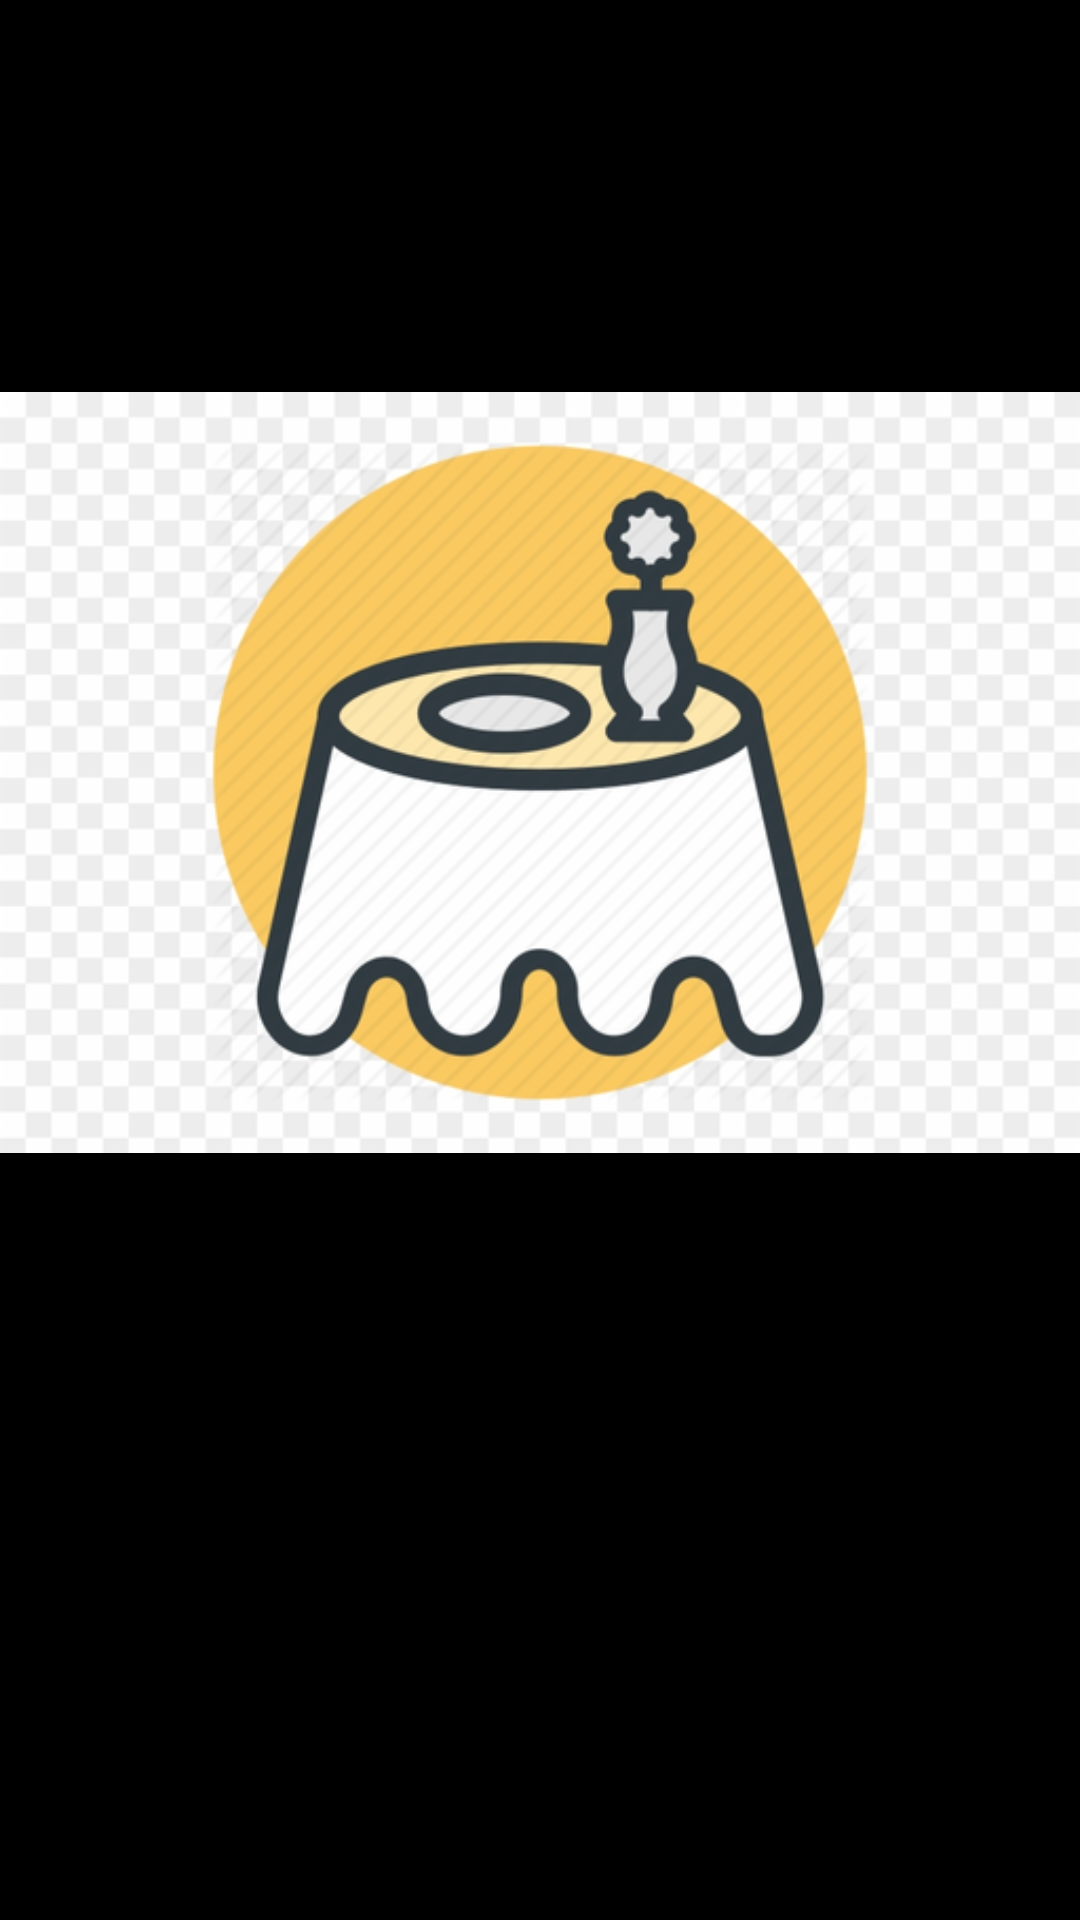

Produce the Android XML layout that renders to this screen, including the resource entries it uses.
<!-- AndroidManifest.xml: application theme Theme.TableBookingApp -->
<!-- res/layout/activity_splash.xml -->
<?xml version="1.0" encoding="utf-8"?>
<androidx.constraintlayout.widget.ConstraintLayout xmlns:android="http://schemas.android.com/apk/res/android"
    xmlns:app="http://schemas.android.com/apk/res-auto"
    xmlns:tools="http://schemas.android.com/tools"
    android:layout_width="match_parent"
    android:layout_height="match_parent"
    android:background="@color/black">

    <ImageView
        android:id="@+id/app_logo"
        android:layout_width="wrap_content"
        android:layout_height="wrap_content"
        android:src="@drawable/app_logo"
        app:layout_constraintBottom_toTopOf="@+id/progress_bar"
        app:layout_constraintEnd_toEndOf="parent"
        app:layout_constraintStart_toStartOf="parent"
        app:layout_constraintTop_toTopOf="parent" />

    <ProgressBar
        android:id="@+id/progress_bar"
        android:layout_width="wrap_content"
        android:layout_height="wrap_content"
        app:layout_constraintBottom_toBottomOf="parent"
        app:layout_constraintEnd_toEndOf="parent"
        app:layout_constraintStart_toStartOf="parent"
        app:layout_constraintTop_toBottomOf="@+id/app_logo" />

</androidx.constraintlayout.widget.ConstraintLayout>
<!-- resources referenced by this layout -->
<resources>
  <color name="black">#FF000000</color>
  <!-- drawable app_logo: png bitmap (drawable, 109618 bytes) -->
  <style name="Theme.TableBookingApp" parent="Theme.MaterialComponents.DayNight.DarkActionBar">
          
          <item name="colorPrimary">@color/blue_500</item>
          <item name="colorPrimaryVariant">@color/blue_700</item>
          <item name="colorOnPrimary">@color/white</item>
          
          <item name="colorSecondary">@color/orange_500</item>
          <item name="colorSecondaryVariant">@color/orange_700</item>
          <item name="colorOnSecondary">@color/white</item>
          
          <item name="android:statusBarColor" tools:targetApi="21">?attr/colorPrimaryVariant</item>
          
      </style>
  <color name="blue_500">#2196F3</color>
  <color name="blue_700">#1976D2</color>
  <color name="white">#FFFFFFFF</color>
  <color name="orange_500">#FF9800</color>
  <color name="orange_700">#F57C00</color>
</resources>
